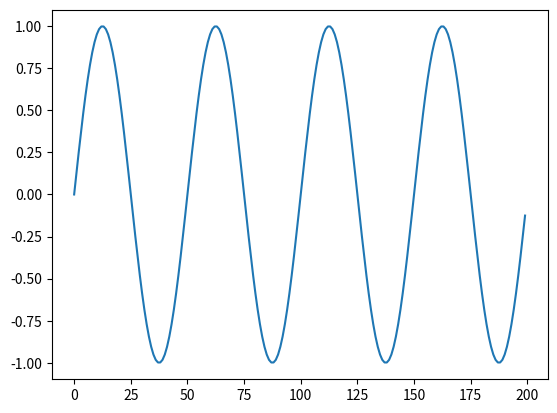

Write Python code to recreate this figure.
import numpy as np
import math
import matplotlib.pyplot as plt
from numpy import r_

TOTAL_SAMPLES = 200
n = np.arange(TOTAL_SAMPLES)
f0 = 1/50
Xn = np.sin(2 * math.pi * f0 * n)
#plt.stem(tn, xn, use_line_collection=True)
plt.plot(n, Xn)
plt.show()
N_bits = 6
NUMBER_QUANTIZATION_LEVELS = 2 ** N_bits
quantization_step = 2 / (NUMBER_QUANTIZATION_LEVELS - 1)
quantization_levels = np.arange(-1.0, 1.0 + quantization_step, quantization_step)

print("Tổng số mức lượng tử: ", NUMBER_QUANTIZATION_LEVELS)
print("Bước lượng tử: ", quantization_step)
print("Các mức lượng tử: ", quantization_levels.shape)
print("Các mức lượng tử: ", quantization_levels)
